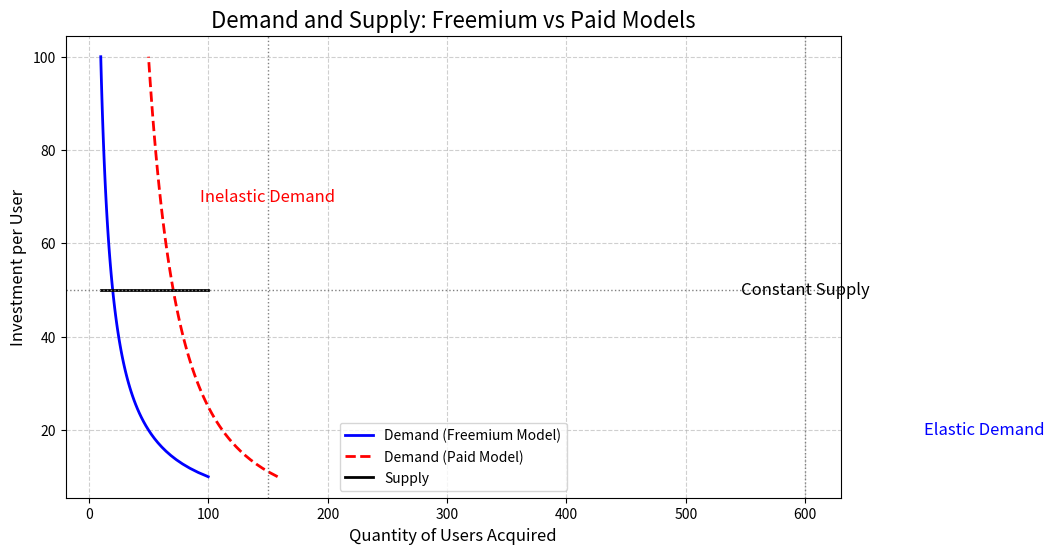

Write Python code to recreate this figure.
import numpy as np
import matplotlib.pyplot as plt

# Define price/investment per user (Y-axis) and quantity of users acquired (X-axis)
investment = np.linspace(10, 100, 100)  # Investment per user (price)
quantity_users_freemium = 1000 / investment  # Freemium model (elastic demand)
quantity_users_paid = 500 / investment ** 0.5  # Paid model (inelastic demand)

# Create the figure and axis
fig, ax = plt.subplots(figsize=(10, 6))

# Plot the demand curve for the freemium model (elastic)
ax.plot(quantity_users_freemium, investment, color='blue', linewidth=2, label="Demand (Freemium Model)")

# Plot the demand curve for the paid model (inelastic)
ax.plot(quantity_users_paid, investment, color='red', linestyle='--', linewidth=2, label="Demand (Paid Model)")

# Plot the supply curve (constant supply as a horizontal line)
constant_supply = np.full_like(investment, 50)  # Assume a constant supply where price is constant at 50
ax.plot(quantity_users_freemium, constant_supply, color='black', linestyle='-', linewidth=2, label="Supply")

# Add titles and labels (without specific units)
ax.set_title("Demand and Supply: Freemium vs Paid Models", fontsize=16)
ax.set_xlabel("Quantity of Users Acquired", fontsize=12)
ax.set_ylabel("Investment per User", fontsize=12)

# Adding lines and arrows to represent curves
ax.axvline(x=600, color='grey', linestyle=':', linewidth=1)  # Freemium quantity marker
ax.axvline(x=150, color='grey', linestyle=':', linewidth=1)  # Paid quantity marker
ax.axhline(y=50, color='grey', linestyle=':', linewidth=1)  # Constant supply marker

# Add a legend to differentiate between demand and supply
ax.legend()

# Highlighting the general concepts of elastic vs inelastic demand
ax.text(750, 20, 'Elastic Demand', fontsize=12, color='blue', verticalalignment='center', horizontalalignment='center')
ax.text(150, 70, 'Inelastic Demand', fontsize=12, color='red', verticalalignment='center', horizontalalignment='center')
ax.text(600, 50, 'Constant Supply', fontsize=12, color='black', verticalalignment='center', horizontalalignment='center')

# Show grid for clarity
ax.grid(True, linestyle='--', alpha=0.6)

# Show the plot
plt.show()
